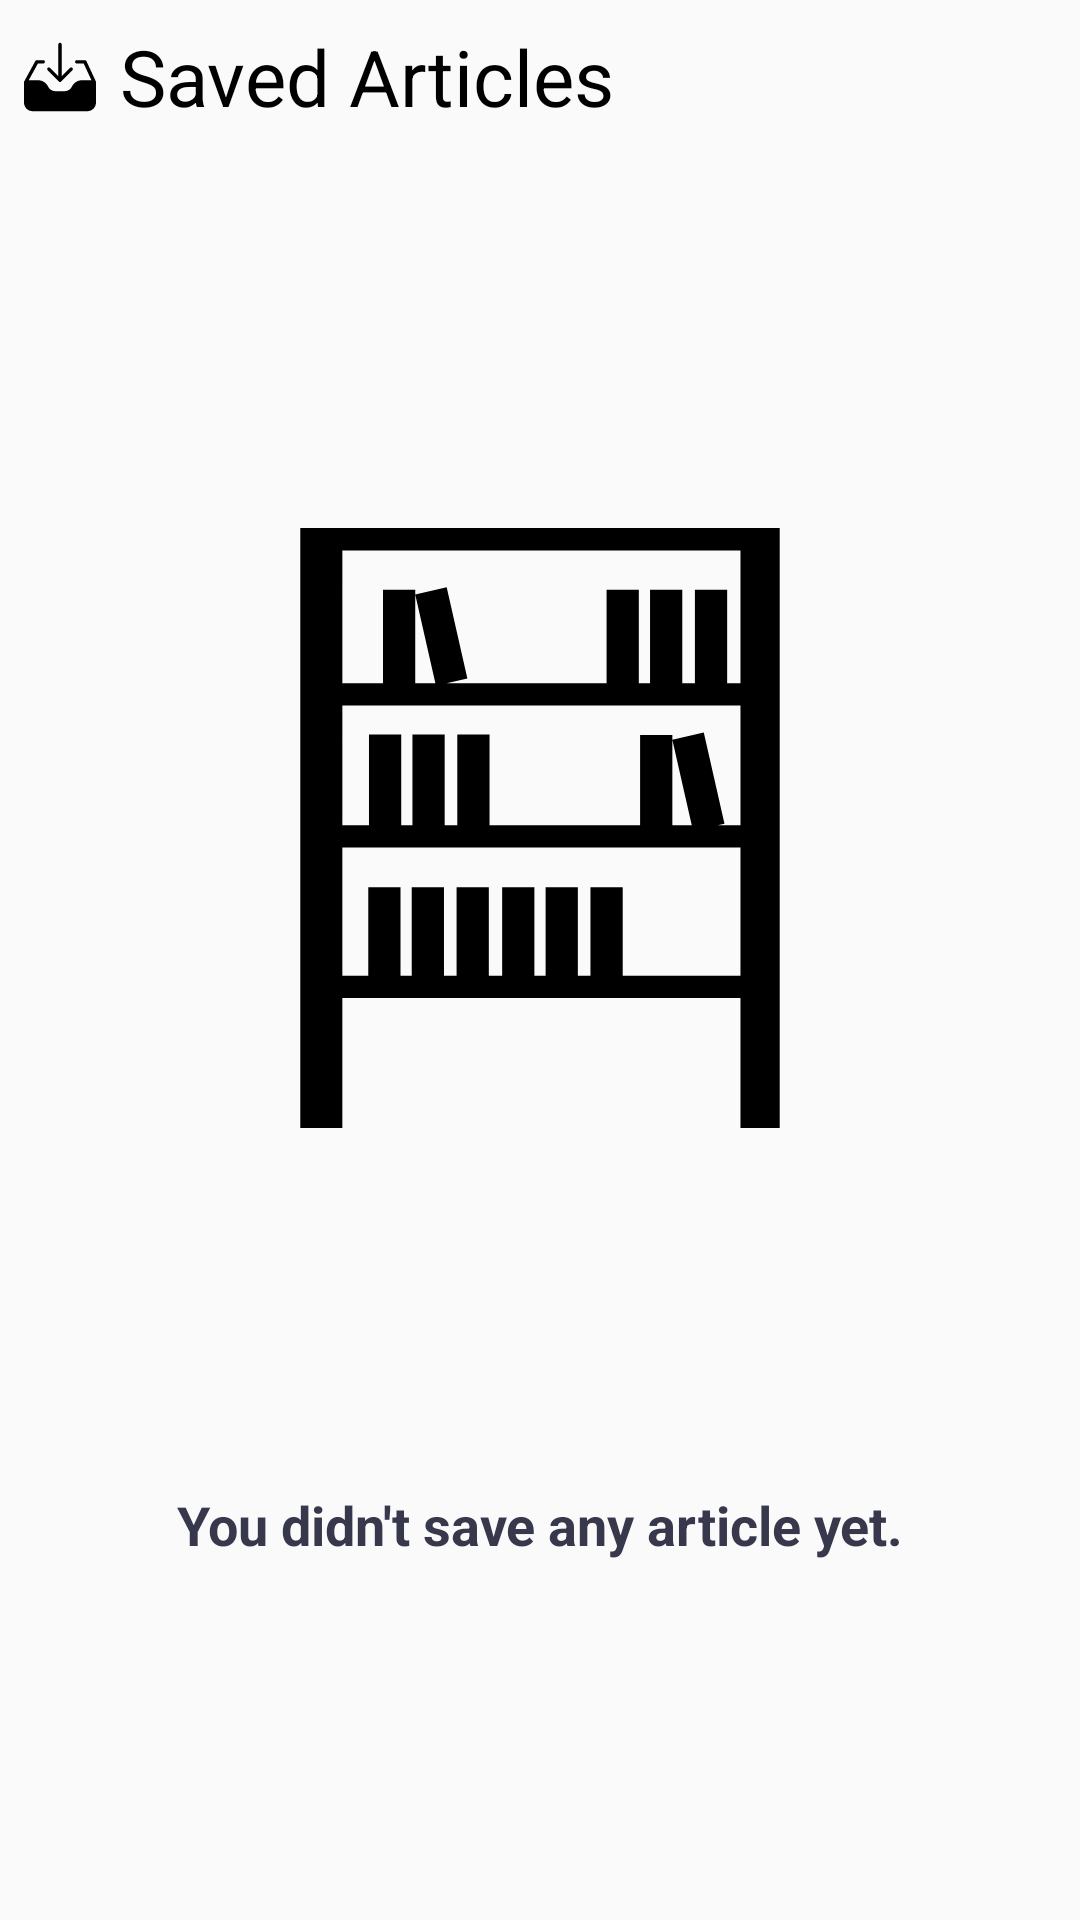

Android layout source for this screen:
<!-- AndroidManifest.xml: application theme AppTheme -->
<!-- res/layout/fragment_saved.xml -->
<?xml version="1.0" encoding="utf-8"?>
<layout xmlns:android="http://schemas.android.com/apk/res/android"
    xmlns:app="http://schemas.android.com/apk/res-auto">

    <androidx.constraintlayout.widget.ConstraintLayout
        android:layout_width="match_parent"
        android:layout_height="match_parent">

        <TextView
            android:id="@+id/textView2"
            android:layout_width="0dp"
            android:layout_height="wrap_content"
            android:layout_marginStart="8dp"
            android:layout_marginTop="8dp"
            android:layout_marginEnd="8dp"
            android:text="@string/saved_articles"
            android:textColor="@color/black"
            android:textSize="26sp"
            app:layout_constraintEnd_toEndOf="parent"
            app:layout_constraintStart_toEndOf="@+id/imageView2"
            app:layout_constraintTop_toTopOf="parent" />

        <ImageView
            android:id="@+id/imageView2"
            android:layout_width="wrap_content"
            android:layout_height="0dp"
            android:layout_marginStart="8dp"
            android:src="@drawable/ic_saved"
            app:layout_constraintBottom_toBottomOf="@id/textView2"
            app:layout_constraintStart_toStartOf="parent"
            app:layout_constraintTop_toTopOf="@id/textView2" />

        <androidx.recyclerview.widget.RecyclerView
            android:id="@+id/savedRV"
            android:layout_width="0dp"
            android:layout_height="0dp"
            android:layout_marginTop="8dp"
            app:layout_constraintBottom_toBottomOf="parent"
            app:layout_constraintEnd_toEndOf="parent"
            app:layout_constraintStart_toStartOf="parent"
            app:layout_constraintTop_toBottomOf="@+id/textView2" />

        <androidx.constraintlayout.widget.ConstraintLayout
            android:id="@+id/container"
            android:layout_width="match_parent"
            android:layout_height="match_parent">

            <ImageView
                android:id="@+id/imageView"
                android:layout_width="wrap_content"
                android:layout_height="wrap_content"
                android:src="@drawable/ic_shelf"
                app:layout_constraintBottom_toBottomOf="parent"
                app:layout_constraintEnd_toEndOf="parent"
                app:layout_constraintStart_toStartOf="parent"
                app:layout_constraintTop_toTopOf="parent"
                app:layout_constraintVertical_bias="0.39999998" />

            <TextView
                android:id="@+id/textView4"
                android:layout_width="wrap_content"
                android:layout_height="wrap_content"
                android:layout_marginTop="16dp"
                android:layout_marginBottom="16dp"
                android:text="@string/you_didn_t_save_any_article_yet"
                android:textColor="@color/dark"
                android:textSize="18sp"
                android:textStyle="bold"
                app:layout_constraintBottom_toBottomOf="parent"
                app:layout_constraintEnd_toEndOf="parent"
                app:layout_constraintStart_toStartOf="parent"
                app:layout_constraintTop_toBottomOf="@+id/imageView" />

        </androidx.constraintlayout.widget.ConstraintLayout>

    </androidx.constraintlayout.widget.ConstraintLayout>
</layout>
<!-- resources referenced by this layout -->
<resources>
  <color name="black">#000</color>
  <color name="dark">#38384C</color>
  <!-- drawable ic_saved (drawable) -->
  <vector android:height="24dp" android:viewportHeight="449.306"
      android:viewportWidth="449.306" android:width="24dp" xmlns:android="http://schemas.android.com/apk/res/android">
      <path android:fillColor="#FF000000" android:pathData="M447.739,250.776l-58.514,-125.91c-2.014,-3.521 -5.884,-5.557 -9.927,-5.224h-50.155c-5.771,0 -10.449,4.678 -10.449,10.449c0,5.771 4.678,10.449 10.449,10.449h43.363l48.588,104.49h-59.559c-27.004,-0.133 -51.563,15.625 -62.694,40.229c-8.062,16.923 -25.141,27.698 -43.886,27.69h-60.604c-18.745,0.008 -35.823,-10.767 -43.886,-27.69c-11.131,-24.604 -35.69,-40.362 -62.694,-40.229H29.257l57.469,-104.49h33.437c5.771,0 10.449,-4.678 10.449,-10.449c0,-5.771 -4.678,-10.449 -10.449,-10.449H80.457c-3.776,-0.358 -7.425,1.467 -9.404,4.702L2.09,250.776c-1.209,1.072 -1.958,2.569 -2.09,4.18v130.09c0.832,29.282 24.524,52.744 53.812,53.29h341.682c29.289,-0.546 52.98,-24.008 53.812,-53.29v-130.09C449.108,253.461 448.572,252.032 447.739,250.776z"/>
      <path android:fillColor="#FF000000" android:pathData="M217.339,252.865c3.706,4.04 9.986,4.31 14.025,0.603c0.21,-0.192 0.411,-0.394 0.603,-0.603l71.053,-71.576c3.462,-4.617 2.527,-11.166 -2.09,-14.629c-3.715,-2.786 -8.824,-2.786 -12.539,0l-53.29,53.29V21.42c0,-5.771 -4.678,-10.449 -10.449,-10.449s-10.449,4.678 -10.449,10.449v198.531l-53.29,-53.29c-4.617,-3.462 -11.166,-2.527 -14.629,2.09c-2.786,3.715 -2.786,8.824 0,12.539L217.339,252.865z"/>
  </vector>
  <!-- drawable ic_shelf (drawable) -->
  <vector android:height="200dp" android:viewportHeight="491.918"
      android:viewportWidth="491.918" android:width="200dp" xmlns:android="http://schemas.android.com/apk/res/android">
      <path android:fillColor="#FF000000" android:pathData="M49.426,0v491.906h34.483V385.412h326.404v106.506h32.179V0H49.426zM410.313,367.018h-96.546V294.61h-26.434v72.413H276.99V294.61h-26.433v72.413h-9.194V294.61H214.93v72.413h-10.926V294.61h-26.43v72.413H167.23V294.61h-26.433v72.413h-9.2V294.61h-26.433v72.413H83.909V262.042h326.404V367.018zM410.313,243.66h-18.643l5.532,-1.259l-16.964,-74.721l-25.771,5.854l15.912,70.125h-15.912v-70.125v-3.88h-26.433v74.006h-123.45v-74.334h-26.433v74.328H167.81v-74.328h-26.43v74.328h-9.2v-74.328h-26.433v74.328H83.915v-98.071h326.404v98.078H410.313zM410.313,127.188h-10.911V50.566h-26.444v76.622h-10.345V50.566h-26.433v76.622h-9.197V50.566h-26.427v76.622h-131.21l17.07,-3.88L169.45,48.584l-25.777,5.863l16.518,72.747h-16.518V54.447v-3.881H117.24v76.622H83.915V18.386h326.404v108.802H410.313z"/>
  </vector>
  <string name="saved_articles">Saved Articles</string>
  <string name="you_didn_t_save_any_article_yet">You didn\'t save any article yet.</string>
  <style name="AppTheme" parent="Theme.AppCompat.Light.NoActionBar">
          
          <item name="colorPrimary">@color/colorPrimary</item>
          <item name="colorPrimaryDark">@color/colorPrimaryDark</item>
          <item name="colorAccent">@color/colorAccent</item>
          <item name="android:statusBarColor">@color/white</item>
          <item name="android:windowLightStatusBar">true</item>
      </style>
  <color name="colorPrimary">#08090B</color>
  <color name="colorPrimaryDark">#FFFF</color>
  <color name="colorAccent">#0042C4</color>
  <color name="white">#FFFF</color>
</resources>
